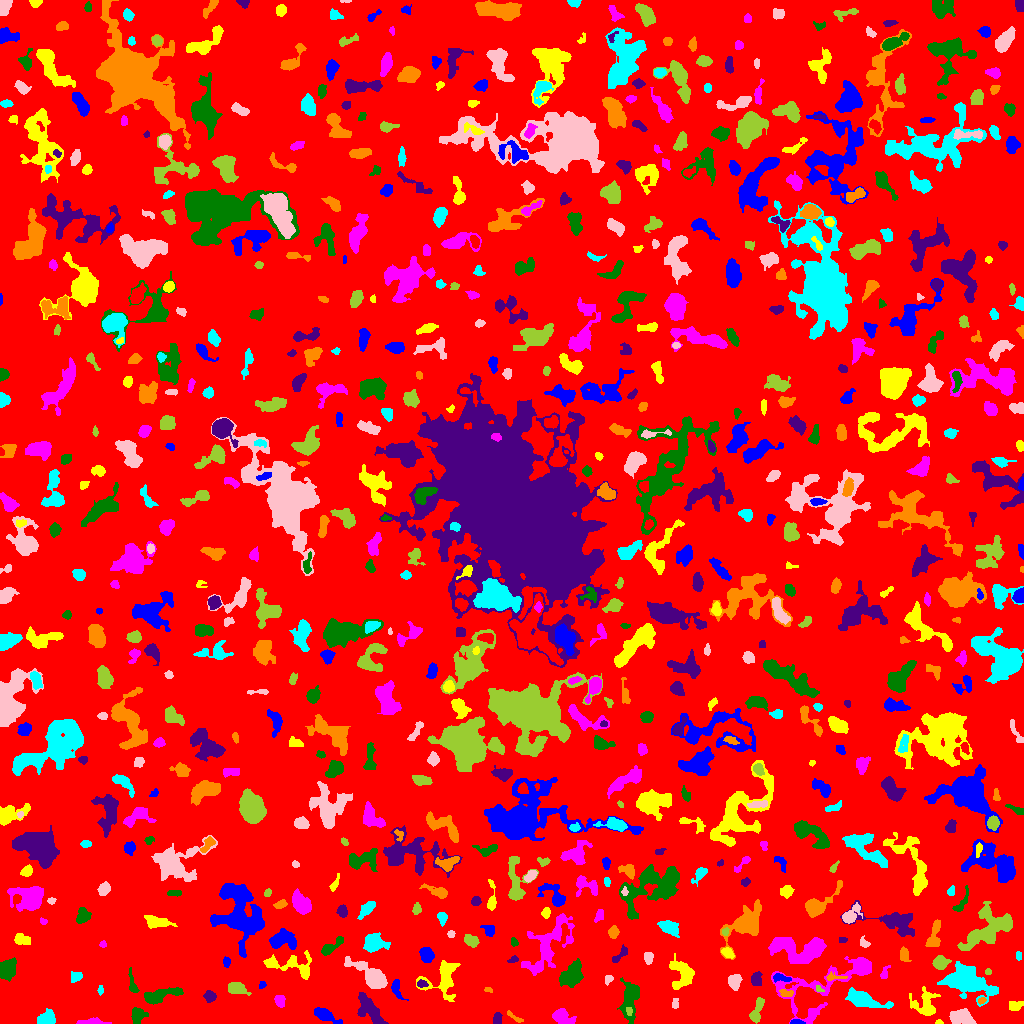

Data behind this chart, as committed beside it:
ID, X, Y, A, B, theta, total_flux, mu_max, mu_median, mu_mean, R_fwhm, R_e, R10, R90, x_start, x_end, y_start, y_end, area, greylevel
0, 515.6, 506.8, 300.3, 293.7, 0.408, 1114220, 12.0, 1.0, 1.424, 34.32, 223.6, 84.96, 372.9, 0, 1023, 0, 1023, 782659, 1.424
1, 796.4, 1.284, 3.204, 1.174, -0.03732, 204.0, 7.0, 3.0, 3.238, 3.038, 2.326, 0.9772, 3.742, 790, 805, 0, 4, 63, 8.238
2, 938.9, 0.9792, 1.907, 0.9578, -0.08529, 48.0, 3.0, 1.0, 1.412, 2.257, 1.596, 0.5642, 2.585, 935, 943, 0, 4, 34, 5.412
3, 93.4, 1.602, 5.677, 1.382, -0.01719, 324.0, 7.0, 1.0, 2.25, 3.613, 2.985, 1.262, 5.171, 76, 111, 0, 6, 144, 6.25
4, 137.5, 8.202, 3.988, 3.388, 1.295, 521.0, 5.0, 3.0, 2.658, 5.754, 4.406, 1.784, 6.747, 131, 148, 0, 16, 196, 5.658
5, 497.8, 4.153, 2.763, 1.832, 1.532, 183.0, 4.0, 2.0, 1.867, 4.146, 2.821, 1.128, 4.442, 493, 502, 0, 11, 98, 5.867
6, 514.8, 6.095, 5.728, 1.103, -0.5804, 105.0, 4.0, 1.0, 1.265, 3.29, 2.523, 0.7979, 3.949, 507, 523, 1, 13, 83, 5.265
7, 46.7, 5.191, 4.38, 3.243, 0.5018, 1189, 12.0, 6.0, 5.405, 6.129, 4.787, 1.871, 7.114, 37, 55, 0, 15, 220, 8.405
8, 960.8, 6.261, 6.115, 3.495, -0.14, 1336, 8.0, 4.0, 4.282, 7.899, 5.781, 2.326, 8.795, 949, 976, 0, 15, 312, 7.282
9, 629.1, 12.14, 2.19, 1.384, -1.441, 99.0, 4.0, 2.0, 1.868, 3.241, 2.185, 0.7979, 3.29, 626, 632, 8, 16, 53, 10.87
10, 775.7, 7.331, 2.302, 2.14, 0.7854, 332.0, 8.0, 3.0, 3.074, 3.868, 2.877, 1.128, 4.514, 770, 781, 2, 13, 108, 7.074
11, 325.2, 8.431, 6.588, 2.438, -0.4942, 901.0, 9.0, 3.0, 3.59, 4.918, 4.652, 1.871, 7.485, 314, 342, 0, 16, 251, 6.59
12, 1016, 17.45, 3.014, 1.845, 0.3987, 178.0, 5.0, 1.0, 1.38, 2.932, 2.877, 1.128, 4.853, 1009, 1023, 13, 22, 129, 5.38
13, 562.1, 6.222, 5.218, 3.239, -0.5704, 537.0, 5.0, 2.0, 2.065, 5.836, 4.82, 1.784, 7.442, 552, 576, 0, 15, 260, 6.065
14, 630.2, 25.06, 9.982, 3.971, 1.456, 1850, 13.0, 3.0, 3.783, 4.478, 6.433, 2.326, 10.56, 617, 639, 0, 46, 489, 6.783
15, 209.8, 26.88, 2.599, 2.436, -0.9211, 353.0, 7.0, 2.0, 2.87, 3.613, 3.141, 1.262, 5.078, 203, 216, 21, 33, 123, 6.87
16, 981.8, 22.81, 2.021, 1.467, 0.4667, 88.0, 4.0, 2.0, 1.76, 2.877, 2.185, 0.7979, 3.568, 978, 986, 19, 26, 50, 6.76
17, 864, 23.48, 10.94, 3.393, -0.2859, 2023, 10.0, 4.0, 4.197, 7.858, 6.887, 2.646, 10.78, 845, 893, 15, 36, 482, 7.197
18, 675, 19.43, 2.61, 1.731, 1.505, 138.0, 4.0, 2.0, 2.029, 3.827, 2.585, 0.9772, 4.029, 672, 678, 15, 25, 68, 5.029
19, 756.9, 12.22, 7.156, 2.314, 1.273, 592.0, 5.0, 3.0, 2.741, 6.257, 4.687, 1.871, 7.159, 749, 764, 0, 26, 216, 5.741
20, 164.4, 57.37, 20.85, 18.47, -0.9156, 6891, 10.0, 3.0, 3.217, 12.42, 13.95, 5.109, 22.46, 126, 201, 0, 91, 2142, 6.217
21, 396.6, 35.17, 5.791, 2.513, -1.251, 297.0, 4.0, 2.0, 1.954, 5.528, 3.949, 1.493, 6.206, 391, 408, 23, 44, 152, 5.954
22, 925, 18.91, 7.041, 6.334, -0.92, 1095, 8.0, 2.0, 2.651, 5.917, 6.05, 2.257, 9.853, 909, 940, 8, 37, 413, 5.651
23, 279.8, 22.79, 2.695, 2.156, -1.376, 300.0, 7.0, 2.0, 2.542, 3.385, 3.038, 1.128, 4.853, 274, 285, 16, 28, 118, 6.542
24, 132.6, 38.58, 6.482, 1.833, -1.335, 329.0, 6.0, 2.0, 2.474, 4.029, 3.432, 1.262, 5.585, 128, 139, 31, 56, 133, 8.474
25, 369.7, 13.94, 9.764, 4.235, -0.9166, 1215, 6.0, 3.0, 2.653, 8.885, 7.114, 2.706, 10.66, 357, 388, 0, 31, 458, 5.653
26, 785.9, 30.28, 3.645, 1.955, -0.2016, 206.0, 5.0, 2.0, 2.215, 3.09, 3.192, 1.128, 4.853, 779, 793, 27, 34, 93, 7.215
27, 969.9, 40.79, 13.58, 6.633, -0.3376, 4956, 15.0, 4.0, 4.597, 6.257, 10.25, 3.523, 16.45, 937, 998, 17, 62, 1078, 6.597
28, 734.4, 42.91, 3.128, 2.806, 1.042, 511.0, 8.0, 2.0, 2.839, 4.72, 3.7, 1.493, 5.863, 728, 742, 33, 49, 180, 6.839
29, 236.3, 35.15, 4.67, 2.741, -0.2373, 743.0, 8.0, 3.0, 3.472, 5.441, 4.37, 1.784, 7.024, 228, 251, 28, 41, 214, 6.472
30, 48.68, 30.59, 2.41, 1.85, 0.9487, 135.0, 5.0, 2.0, 2.288, 2.394, 2.459, 0.7979, 3.827, 45, 52, 27, 35, 59, 5.288
31, 262.2, 38.82, 1.886, 1.63, 0.7018, 79.0, 3.0, 1.5, 1.58, 2.821, 2.257, 0.7979, 3.568, 259, 266, 35, 42, 50, 5.58
32, 682.5, 50.01, 7.515, 5.285, -1.079, 1444, 9.0, 3.0, 3.202, 5.917, 6.457, 2.459, 10.31, 669, 694, 34, 70, 451, 6.202
33, 831.3, 42.02, 32.91, 11.97, 0.4441, 5013, 13.0, 3.0, 3.708, 6.956, 10.94, 3.656, 18.64, 771, 871, 0, 67, 1352, 5.708
34, 158.6, 27.23, 9.53, 2.616, 0.2821, 771.0, 7.0, 2.0, 2.067, 5.078, 4.983, 1.954, 8.667, 144, 183, 19, 36, 373, 8.067
35, 421.7, 39.66, 2.604, 1.734, -0.1386, 119.0, 3.0, 1.0, 1.587, 3.432, 2.706, 0.9772, 4.297, 417, 428, 36, 44, 75, 7.587
36, 488.1, 33.4, 2.233, 1.266, -0.1042, 100.0, 5.0, 2.0, 2.381, 2.459, 2.111, 0.7979, 3.141, 484, 492, 31, 36, 42, 6.381
37, 100.4, 33.26, 2.269, 1.447, 1.504, 85.0, 3.0, 2.0, 1.667, 2.932, 2.326, 0.7979, 3.613, 97, 103, 28, 38, 51, 5.667
38, 608.1, 44.33, 2.234, 1.678, 1.011, 103.0, 3.0, 2.0, 1.493, 3.338, 2.459, 0.9772, 3.785, 605, 613, 38, 48, 69, 6.493
39, 819.0, 33.64, 1.878, 1.256, -0.5149, 55.0, 3.0, 1.0, 1.222, 2.257, 1.784, 0.5642, 2.932, 816, 824, 32, 38, 45, 8.222
40, 118.2, 37.36, 1.674, 1.072, -1.506, 39.0, 3.0, 1.0, 0.78, 1.871, 1.596, 0.5642, 2.646, 114, 121, 34, 42, 50, 5.78
41, 780.9, 45.63, 4.884, 1.493, -0.1983, 134.0, 3.0, 1.0, 1.145, 3.656, 3.09, 1.128, 4.787, 773, 791, 41, 50, 117, 7.145
42, 443, 43.66, 10.19, 8.351, 1.008, 1475, 8.0, 2.0, 2.539, 6.024, 7.485, 2.646, 11.83, 416, 460, 22, 63, 581, 5.539
43, 884.7, 50.11, 3.217, 1.688, 1.148, 89.0, 3.0, 1.0, 1.035, 2.646, 2.459, 0.7979, 4.068, 880, 890, 45, 58, 86, 5.035
44, 572, 48.14, 6.877, 4.598, 0.9477, 1664, 8.0, 4.0, 3.748, 8.575, 6.817, 2.706, 10.45, 559, 583, 36, 65, 444, 6.748
45, 756.1, 43.79, 3.101, 2.437, -1.459, 368.0, 7.0, 2.0, 2.61, 3.613, 3.338, 1.262, 5.528, 751, 762, 38, 52, 141, 6.61
46, 834.5, 46.31, 5.632, 1.507, 0.003741, 179.0, 5.0, 2.0, 1.884, 2.585, 3.038, 0.9772, 4.754, 826, 847, 43, 52, 95, 7.884
47, 76.17, 46.69, 2.533, 1.883, 0.1537, 133.0, 5.0, 1.0, 1.188, 2.034, 2.706, 0.9772, 4.297, 71, 82, 41, 52, 112, 5.188
48, 372, 46.98, 10.3, 3.944, -0.6226, 5523, 28.0, 6.0, 9.656, 7.069, 6.433, 2.523, 11.45, 344, 387, 35, 67, 572, 10.66
49, 988.0, 51.57, 1.534, 1.347, 0.0, 51.0, 3.0, 1.0, 1.244, 2.257, 1.784, 0.5642, 2.821, 985, 991, 49, 55, 41, 6.244
50, 1006, 53.73, 2.993, 2.134, -1.511, 158.0, 4.0, 1.0, 1.362, 3.785, 3.09, 1.128, 5.015, 1002, 1015, 48, 61, 116, 5.362
51, 426.9, 68.65, 3.578, 2.96, -1.185, 831.0, 9.0, 4.0, 4.306, 5.046, 4.184, 1.693, 6.58, 419, 434, 61, 76, 193, 7.306
52, 290.9, 58.15, 14.48, 5.153, -0.153, 1228, 5.0, 2.0, 2.537, 8.195, 7.159, 2.821, 11.03, 263, 311, 44, 73, 484, 5.537
53, 549.5, 79.26, 18.57, 7.737, 0.9626, 2187, 6.0, 2.0, 2.14, 10.17, 9.901, 3.827, 15.93, 521, 574, 48, 110, 1022, 5.14
54, 7.268, 53.71, 5.043, 3.754, 1.101, 1272, 8.0, 4.0, 4.103, 7.548, 5.585, 2.394, 8.519, 0, 16, 42, 66, 310, 7.103
55, 513.1, 63.69, 2.49, 1.363, 0.3989, 108.0, 5.0, 1.0, 1.742, 2.523, 2.185, 0.7979, 3.613, 507, 518, 61, 68, 62, 6.742
56, 903.8, 69.07, 3.802, 2.183, -1.363, 224.0, 5.0, 2.0, 1.806, 2.985, 3.478, 1.262, 5.585, 900, 911, 62, 77, 124, 5.806
57, 1019, 67.65, 2.35, 1.47, -1.505, 81.0, 2.0, 2.0, 1.558, 3.949, 2.523, 1.128, 3.568, 1016, 1021, 63, 72, 52, 5.558
58, 648.3, 66.5, 2.855, 1.803, 1.568, 305.0, 7.0, 3.0, 2.905, 3.478, 2.821, 1.128, 4.549, 644, 653, 59, 71, 105, 6.905
59, 940.2, 60.75, 3.464, 2.983, 0.2495, 1013, 12.0, 5.0, 5.36, 5.078, 3.949, 1.596, 6.482, 932, 951, 54, 68, 189, 9.36
... 699 more rows
